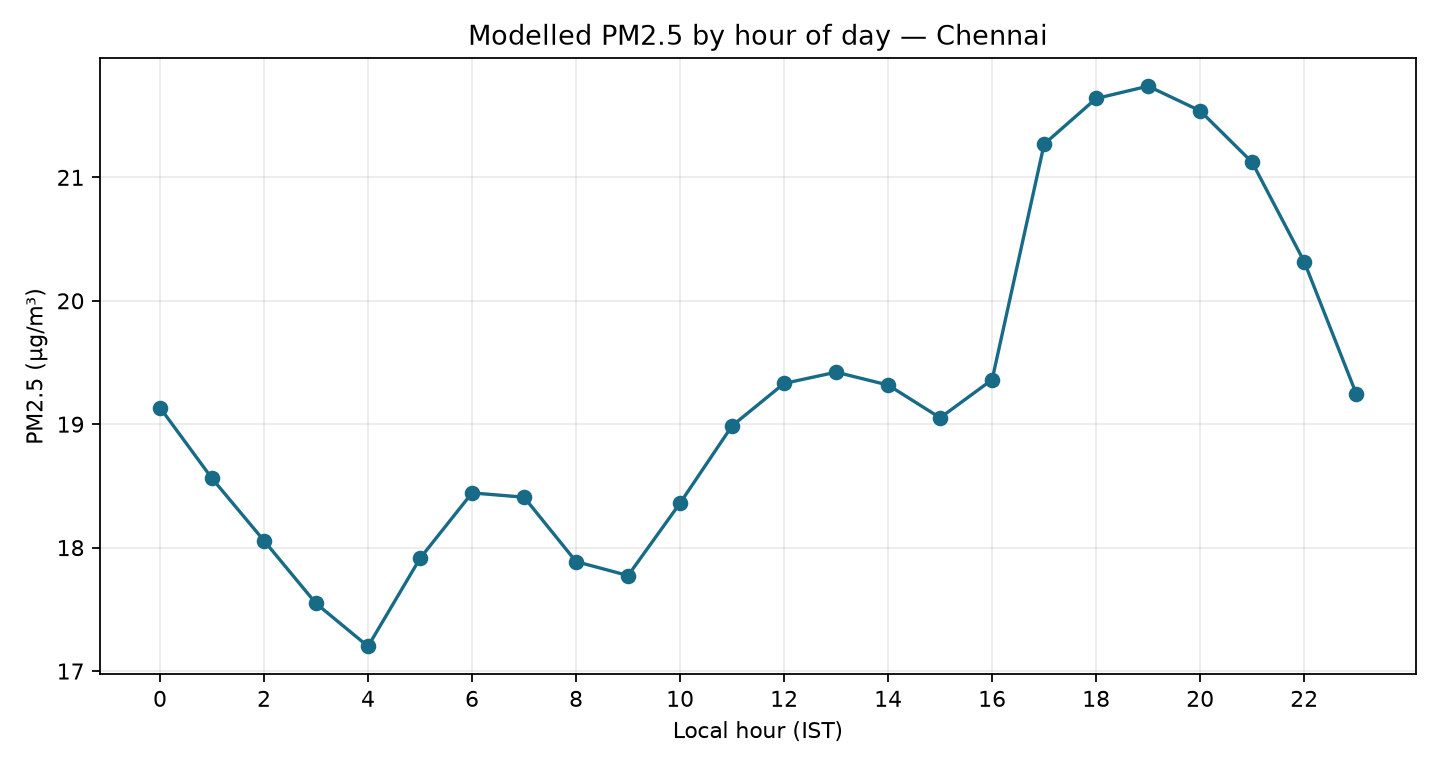

The file beside this chart, header and first rows:
hour, pm2_5_mean, pm2_5_median, hours
0, 19.13, 12.5, 23
1, 18.56, 11.2, 23
2, 18.06, 8.4, 23
3, 17.55, 8.6, 23
4, 17.2, 8.0, 23
5, 17.91, 10.8, 23
6, 18.44, 12.3, 23
7, 18.41, 12.7, 23
8, 17.89, 12.3, 23
9, 17.77, 13.4, 23
10, 18.36, 14.2, 23
11, 18.99, 13.7, 23
12, 19.33, 13.1, 23
13, 19.42, 12.5, 23
14, 19.32, 12.1, 23
15, 19.05, 11.6, 23
16, 19.36, 10.9, 23
17, 21.27, 12.2, 23
18, 21.64, 12.5, 23
19, 21.74, 12.1, 23
20, 21.54, 13.0, 23
21, 21.12, 13.5, 23
22, 20.32, 13.8, 23
23, 19.25, 13.3, 23
